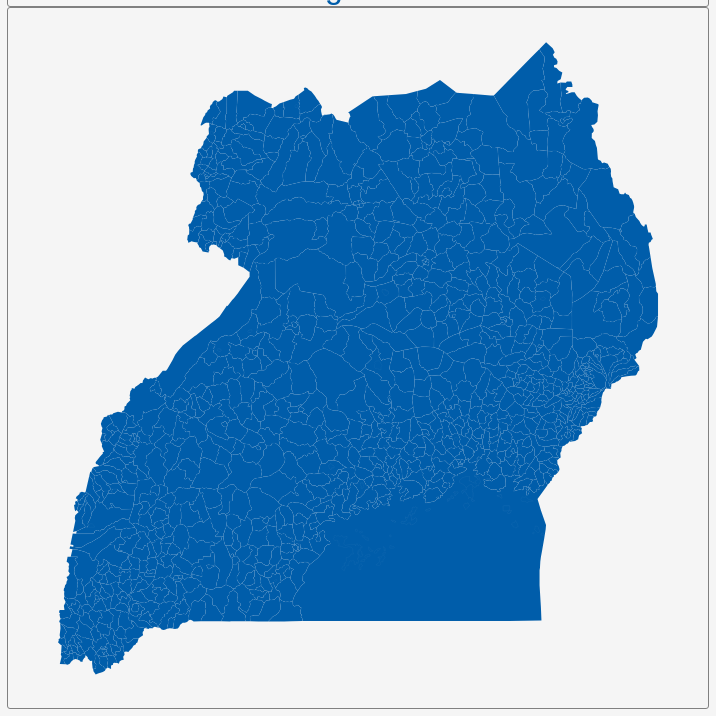
D3 v3 page, settled after 360 driven frames (6 s of simulated time); the page loaded 1 data file(s).


        var dim = 700;
        const center = {
            "lng": 32.2862,
            "lat": 1.3823
        };
        var scale = 7038;

        var title = document.getElementById('title');
        title.style.width = dim;
        title.style.marginLeft = "calc(50% - " + (dim / 2) + "px)";
        var map = document.getElementById('map')
        map.style.width = dim;
        map.style.marginLeft = "calc(50% - " + (dim / 2) + "px)";

        var tooltip = d3
            .select("#map")
            .append("div")
            .attr("class", "tooltip")
            .attr("opacity", 0);
        var width = dim,
            height = dim;

        var svg = d3.select("#map")
            .append("svg")
            .attr("width", width)
            .attr("height", height);

        scale = scale * .9;// to give 5% padding on each side
        var projection = d3.geo.mercator()
            .center([center.lng, center.lat])
            .scale(scale)
            .translate([width / 2, height / 2]);
        var geoPath = d3.geo.path()
            .projection(projection);

        var g = svg.append("g");
        d3.json("geosource.json", function (json) {
            g.selectAll("path")
                .data(json.features)
                .enter()
                .append("path")
                .attr("d", geoPath)
                .attr("class", "polygon")
                .on("mouseover", mouseover)
                .on("mouseout", mouseout)
                .on("mousemove", mousemove);

            svg.call(d3.behavior.zoom().on("zoom", () => {
                g.attr("transform", "translate(" + d3.event.translate.join(",") + ")scale(" + d3.event.scale + ")");
            }));
        });
        function mouseover(d) {
            d3.select(this).attr("class", "hover");
            tooltip.style("opacity", 0.9);
            tooltip.html((d.properties.NAME_3 && "<b>" + d.properties.NAME_3 + "</b><br>" || '') +
                (d.properties.ENGTYPE_3 && d.properties.ENGTYPE_3 + "<br>" || '') +
                (d.properties.NAME_2 && d.properties.NAME_2 + "<br>" || '') +
                (d.properties.NAME_1 && d.properties.NAME_1));
        }
        function mouseout(d) {
            d3.select(this).attr("class", "polygon");
            tooltip.style("opacity", 0);
        }
        function mousemove(d) {
            tooltip.style({
                left: function () {
                    if (d3.event.pageX > 800) {
                        return d3.event.pageX - 180 + "px";
                    } else {
                        return d3.event.pageX + 23 + "px";
                    }
                },
                top: d3.event.pageY - 20 + "px",
            });
        }
    

### data: geosource.json
{
 "type": "FeatureCollection",
 "features": [
  {
   "type": "Feature",
   "geometry": {
    "type": "Polygon",
    "coordinates": "[... 1 items]"
   },
   "properties": {
    "GID_0": "UGA",
    "NAME_0": "Uganda",
    "GID_1": "UGA.1_1",
    "NAME_1": "Adjumani",
    "NL_NAME_1": "",
    "GID_2": "UGA.1.1_1",
    "NAME_2": "East Moyo",
    "NL_NAME_2": "",
    "GID_3": "UGA.1.1.1_1",
    "NAME_3": "Adjumani Tc",
    "VARNAME_3": "",
    "NL_NAME_3": "",
    "TYPE_3": "Sub-county",
    "ENGTYPE_3": "Sub-county",
    "CC_3": "",
    "HASC_3": ""
   }
  },
  {
   "type": "Feature",
   "geometry": {
    "type": "Polygon",
    "coordinates": "[... 1 items]"
   },
   "properties": {
    "GID_0": "UGA",
    "NAME_0": "Uganda",
    "GID_1": "UGA.1_1",
    "NAME_1": "Adjumani",
    "NL_NAME_1": "",
    "GID_2": "UGA.1.1_1",
    "NAME_2": "East Moyo",
    "NL_NAME_2": "",
    "GID_3": "UGA.1.1.2_1",
    "NAME_3": "Adropi",
    "VARNAME_3": "",
    "NL_NAME_3": "",
    "TYPE_3": "Sub-county",
    "ENGTYPE_3": "Sub-county",
    "CC_3": "",
    "HASC_3": ""
   }
  },
  {
   "type": "Feature",
   "geometry": {
    "type": "Polygon",
    "coordinates": "[... 1 items]"
   },
   "properties": {
    "GID_0": "UGA",
    "NAME_0": "Uganda",
    "GID_1": "UGA.1_1",
    "NAME_1": "Adjumani",
    "NL_NAME_1": "",
    "GID_2": "UGA.1.1_1",
    "NAME_2": "East Moyo",
    "NL_NAME_2": "",
    "GID_3": "UGA.1.1.3_1",
    "NAME_3": "Ciforo",
    "VARNAME_3": "",
    "NL_NAME_3": "",
    "TYPE_3": "Sub-county",
    "ENGTYPE_3": "Sub-county",
    "CC_3": "",
    "HASC_3": ""
   }
  },
  {
   "type": "Feature",
   "geometry": {
    "type": "Polygon",
    "coordinates": "[... 1 items]"
   },
   "properties": {
    "GID_0": "UGA",
    "NAME_0": "Uganda",
    "GID_1": "UGA.1_1",
    "NAME_1": "Adjumani",
    "NL_NAME_1": "",
    "GID_2": "UGA.1.1_1",
    "NAME_2": "East Moyo",
    "NL_NAME_2": "",
    "GID_3": "UGA.1.1.4_1",
    "NAME_3": "Dzaipi",
    "VARNAME_3": "",
    "NL_NAME_3": "",
    "TYPE_3": "Sub-county",
    "ENGTYPE_3": "Sub-county",
    "CC_3": "",
    "HASC_3": ""
   }
  },
  {
   "type": "Feature",
   "geometry": {
    "type": "Polygon",
    "coordinates": "[... 1 items]"
   },
   "properties": {
    "GID_0": "UGA",
    "NAME_0": "Uganda",
    "GID_1": "UGA.1_1",
    "NAME_1": "Adjumani",
    "NL_NAME_1": "",
    "GID_2": "UGA.1.1_1",
    "NAME_2": "East Moyo",
    "NL_NAME_2": "",
    "GID_3": "UGA.1.1.5_1",
    "NAME_3": "Ofua",
    "VARNAME_3": "",
    "NL_NAME_3": "",
    "TYPE_3": "Sub-county",
    "ENGTYPE_3": "Sub-county",
    "CC_3": "",
    "HASC_3": ""
   }
  },
  {
   "type": "Feature",
   "geometry": {
    "type": "Polygon",
    "coordinates": "[... 1 items]"
   },
   "properties": {
    "GID_0": "UGA",
    "NAME_0": "Uganda",
    "GID_1": "UGA.1_1",
    "NAME_1": "Adjumani",
    "NL_NAME_1": "",
    "GID_2": "UGA.1.1_1",
    "NAME_2": "East Moyo",
    "NL_NAME_2": "",
    "GID_3": "UGA.1.1.6_1",
    "NAME_3": "Pakelle",
    "VARNAME_3": "",
    "NL_NAME_3": "",
    "TYPE_3": "Sub-county",
    "ENGTYPE_3": "Sub-county",
    "CC_3": "",
    "HASC_3": ""
   }
  },
  {
   "type": "Feature",
   "geometry": {
    "type": "Polygon",
    "coordinates": "[... 1 items]"
   },
   "properties": {
    "GID_0": "UGA",
    "NAME_0": "Uganda",
    "GID_1": "UGA.2_1",
    "NAME_1": "Apac",
    "NL_NAME_1": "",
    "GID_2": "UGA.2.1_1",
    "NAME_2": "Kole",
    "NL_NAME_2": "",
    "GID_3": "UGA.2.1.1_1",
    "NAME_3": "Aboke",
    "VARNAME_3": "",
    "NL_NAME_3": "",
    "TYPE_3": "Sub-county",
    "ENGTYPE_3": "Sub-county",
    "CC_3": "",
    "HASC_3": ""
   }
  },
  {
   "type": "Feature",
   "geometry": {
    "type": "Polygon",
    "coordinates": "[... 1 items]"
   },
   "properties": {
    "GID_0": "UGA",
    "NAME_0": "Uganda",
    "GID_1": "UGA.2_1",
    "NAME_1": "Apac",
    "NL_NAME_1": "",
    "GID_2": "UGA.2.1_1",
    "NAME_2": "Kole",
    "NL_NAME_2": "",
    "GID_3": "UGA.2.1.2_1",
    "NAME_3": "Akalo",
    "VARNAME_3": "",
    "NL_NAME_3": "",
    "TYPE_3": "Sub-county",
    "ENGTYPE_3": "Sub-county",
    "CC_3": "",
    "HASC_3": ""
   }
  },
  "... 958 more items"
 ]
}